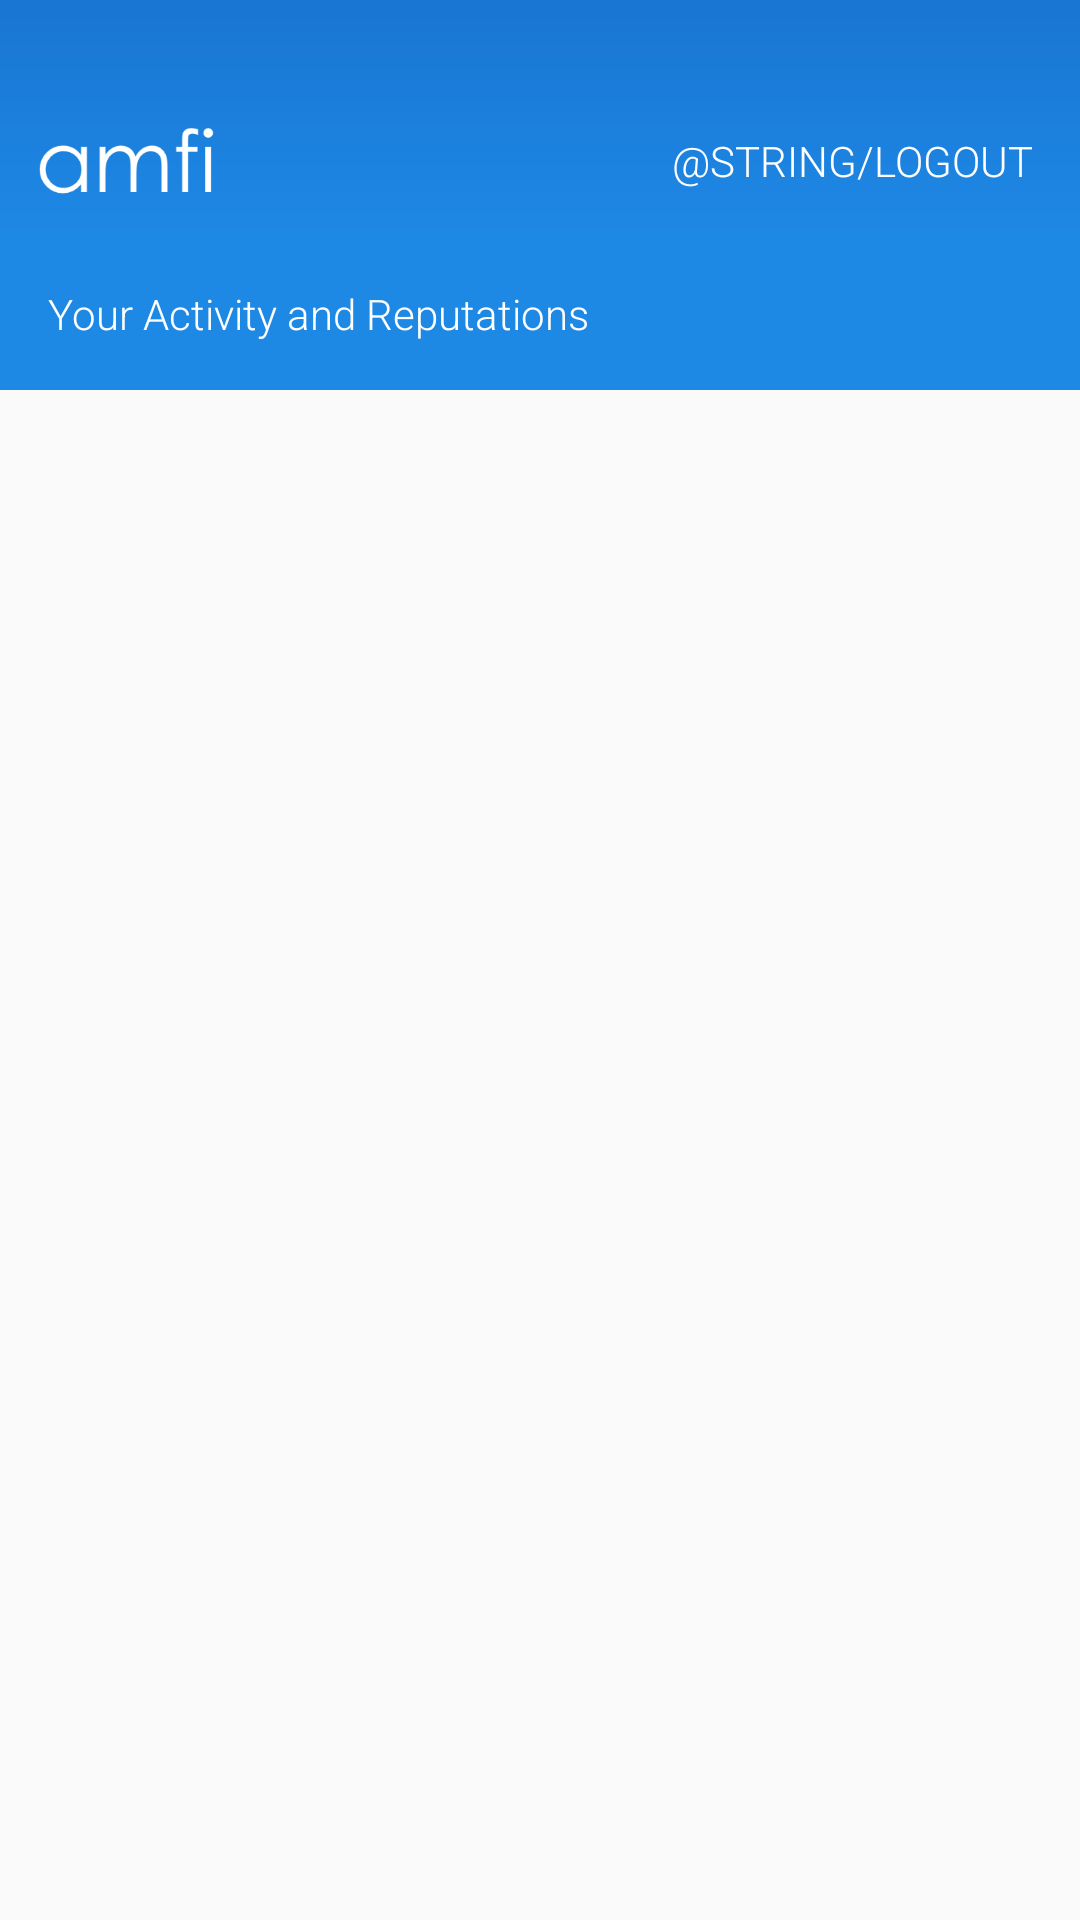

Produce the Android XML layout that renders to this screen, including the resource entries it uses.
<!-- AndroidManifest.xml: application theme AppTheme -->
<!-- res/layout/activity_user.xml -->
<?xml version="1.0" encoding="utf-8"?>
<LinearLayout
    xmlns:android="http://schemas.android.com/apk/res/android"
    android:layout_width="match_parent"
    android:layout_height="match_parent"
    android:orientation="vertical">

    <include
        layout="@layout/toolbar"
        android:layout_width="match_parent"
        android:layout_height="wrap_content"
        />

    <TextView
        android:layout_width="match_parent"
        android:layout_height="wrap_content"
        android:padding="16dp"
        android:background="@color/primary_color"
        android:textColor="@color/white"
        android:text="Your Activity and Reputations"/>

    <android.support.v7.widget.RecyclerView
        android:id="@+id/recycler_view"
        android:layout_width="match_parent"
        android:layout_height="0dp"
        android:layout_weight="1"
        android:scrollbars="vertical"/>

</LinearLayout>
<!-- res/layout/toolbar.xml (included above) -->
<?xml version="1.0" encoding="utf-8"?>
<LinearLayout
    xmlns:android="http://schemas.android.com/apk/res/android"
    android:layout_width="match_parent"
    android:layout_height="wrap_content"
    android:background="@drawable/actionbar_gradient"
    android:paddingTop="28dp"
    android:gravity="center_vertical"
    android:orientation="horizontal">

    <ImageView
        android:layout_width="wrap_content"
        android:layout_height="48dp"
        android:layout_marginLeft="8dp"
        android:layout_marginStart="8dp"
        android:adjustViewBounds="true"
        android:paddingBottom="12dp"
        android:paddingLeft="4dp"
        android:paddingRight="4dp"
        android:paddingTop="12dp"
        android:src="@drawable/amfi"/>

    <View
        android:layout_width="0dp"
        android:layout_height="1dp"
        android:layout_weight="1"/>

    <TextView
        android:id="@+id/logout"
        android:layout_width="wrap_content"
        android:layout_height="wrap_content"
        android:background="?attr/selectableItemBackground"
        android:gravity="end"
        android:padding="16dp"
        android:text="@string/logout"
        android:textAllCaps="true"
        android:textColor="@color/white"/>

    <ImageView
        android:id="@+id/account"
        android:layout_width="36dp"
        android:layout_height="36dp"
        android:layout_marginEnd="8dp"
        android:layout_marginRight="8dp"
        android:alpha="0.8"
        android:padding="6dp"
        android:src="@drawable/ic_account_circle_white_36dp"
        android:visibility="gone"/>
</LinearLayout>
<!-- resources referenced by this layout -->
<resources>
  <color name="primary_color">#1E88E5</color>
  <color name="white">#FFFFFF</color>
  <!-- drawable actionbar_gradient (drawable) -->
  <?xml version="1.0" encoding="utf-8"?>
  <shape xmlns:android="http://schemas.android.com/apk/res/android"
         android:shape="rectangle">
      <gradient
          android:angle="270"
  
          android:endColor="@color/primary_color"
          android:startColor="@color/primary_dark_color"
          android:type="linear"/>
  </shape>
  <!-- drawable amfi: png bitmap (drawable, 6275 bytes) -->
  <style name="AppTheme" parent="Theme.AppCompat.Light.NoActionBar">
          
          <item name="android:colorPrimary" tools:targetApi="21">@color/primary_color</item>
          <item name="android:colorPrimaryDark" tools:targetApi="21">@color/primary_dark_color</item>
          <item name="android:colorAccent" tools:targetApi="21">@color/dark_accent</item>
          <item name="android:textViewStyle">@style/RobotoTextViewStyle</item>
          <item name="android:buttonStyle">@style/RobotoButtonStyle</item>
          <item name="android:editTextStyle">@style/RobotoEditTextStyle</item>
          <item name="android:fontFamily" tools:targetApi="16">sans-serif-light</item>
      </style>
  <color name="primary_dark_color">#1976D2</color>
  <color name="dark_accent">#C51162</color>
  <style name="RobotoTextViewStyle" parent="android:Widget.TextView">
          <item name="android:fontFamily" tools:targetApi="16">sans-serif-light</item>
      </style>
  <style name="RobotoButtonStyle" parent="android:Widget.Holo.Button">
          <item name="android:fontFamily" tools:targetApi="16">sans-serif-light</item>
      </style>
  <style name="RobotoEditTextStyle" parent="android:Widget.EditText">
          <item name="android:fontFamily" tools:targetApi="16">sans-serif-light</item>
      </style>
</resources>
